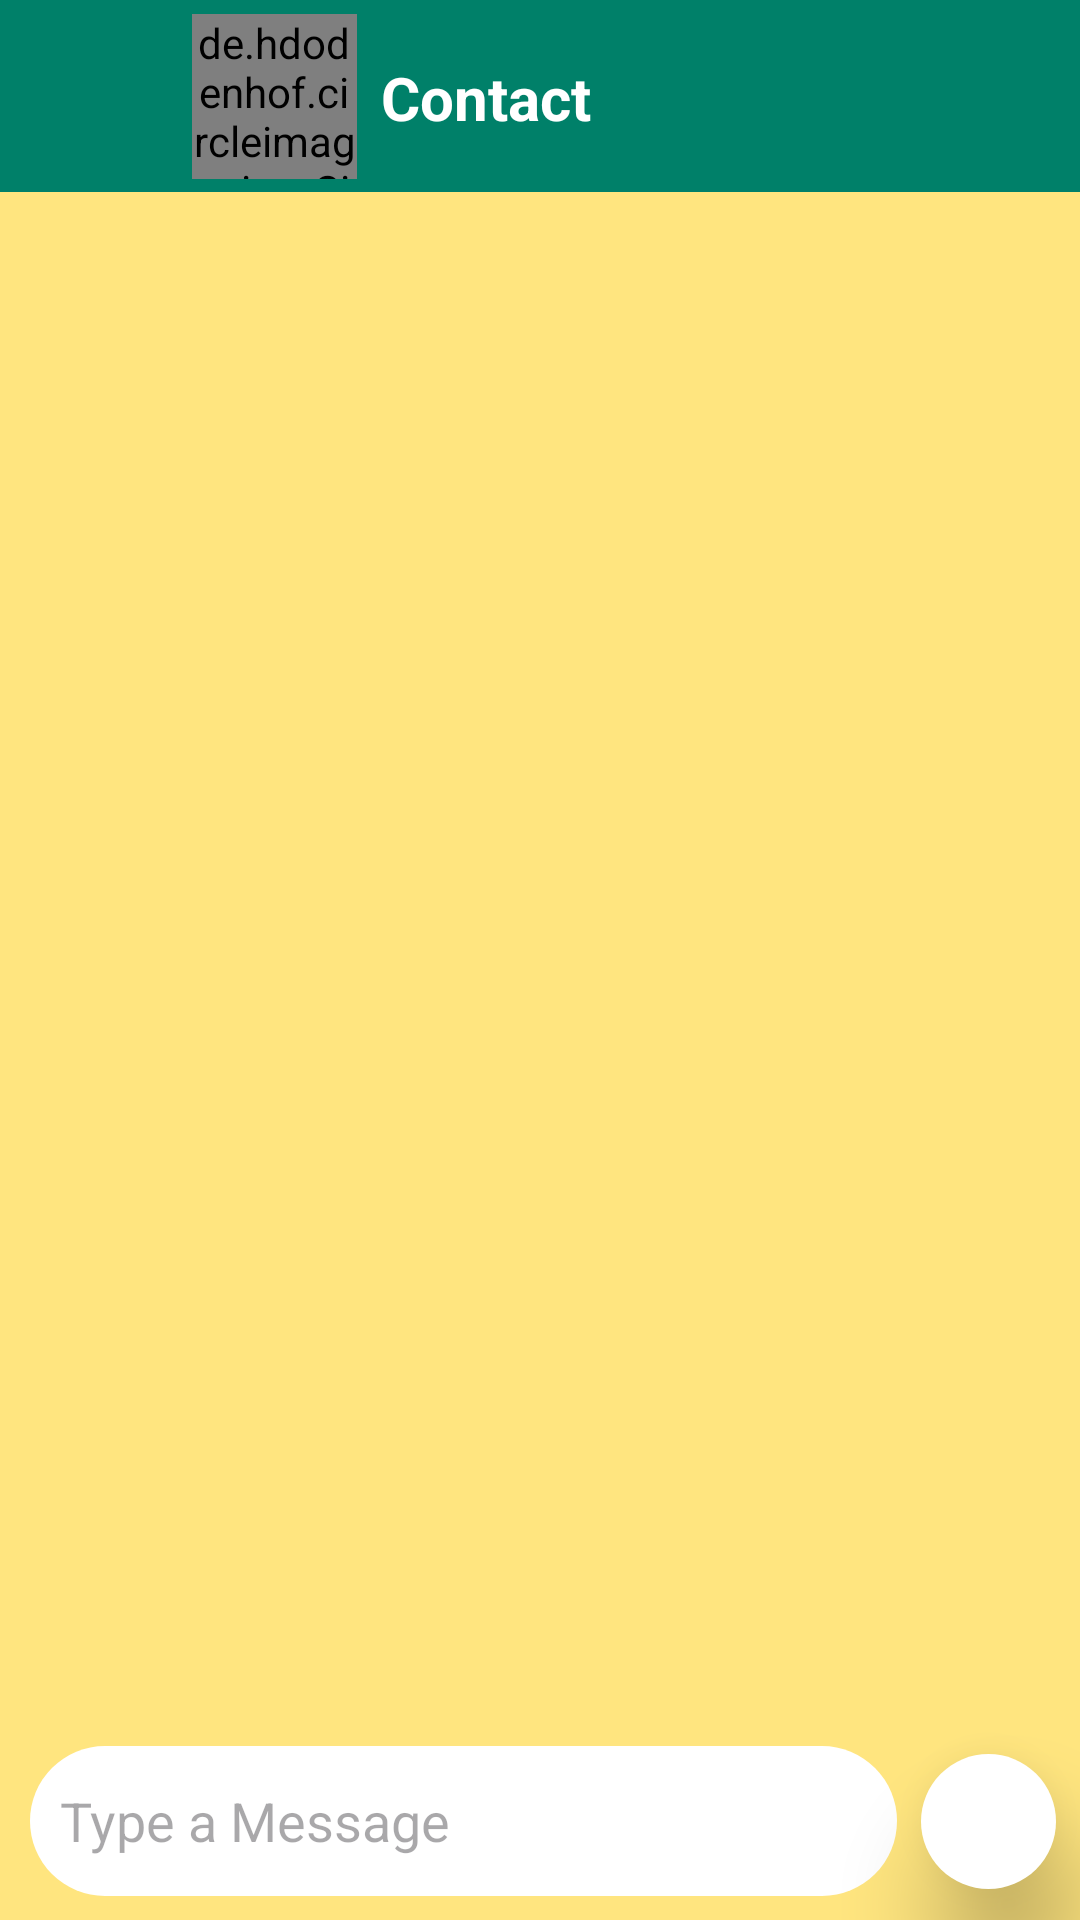

The Android layout XML behind this screen, and the referenced resources:
<!-- AndroidManifest.xml: application theme Theme.QliQ -->
<!-- res/layout/activity_chat_room.xml -->
<?xml version="1.0" encoding="utf-8"?>
<androidx.constraintlayout.widget.ConstraintLayout xmlns:android="http://schemas.android.com/apk/res/android"
    xmlns:app="http://schemas.android.com/apk/res-auto"
    xmlns:tools="http://schemas.android.com/tools"
    android:layout_width="match_parent"
    android:layout_height="match_parent"
    android:background="#FFE57F"
    tools:context=".ChatRoom">


    <com.google.android.material.appbar.MaterialToolbar
        android:id="@+id/chatroom_toolbar"
        android:layout_width="match_parent"
        android:layout_height="?attr/actionBarSize"
        android:background="@color/main_color"
        android:theme="?attr/actionBarTheme"
        app:layout_constraintEnd_toEndOf="parent"
        app:layout_constraintHorizontal_bias="0.0"
        app:layout_constraintStart_toStartOf="parent"
        app:layout_constraintTop_toTopOf="parent">

        <androidx.constraintlayout.widget.ConstraintLayout
            android:layout_width="match_parent"
            android:layout_height="match_parent"
            android:layout_gravity="center_vertical">

            <ImageButton
                android:id="@+id/chatroom_back_ib"
                android:layout_width="40dp"
                android:layout_height="40dp"
                android:background="@color/transparent_color"
                android:scaleType="centerInside"
                android:src="@drawable/baseline_arrow_back_ios_new_24"
                app:layout_constraintBottom_toBottomOf="parent"
                app:layout_constraintStart_toStartOf="parent"
                app:layout_constraintTop_toTopOf="parent"
                app:tint="@color/white" />


            <TextView
                android:id="@+id/chatroom_contact_name_tv"
                android:layout_width="wrap_content"
                android:layout_height="wrap_content"
                android:layout_marginStart="8dp"
                android:text="Contact"
                android:textColor="@color/white"
                android:textSize="20sp"
                android:textStyle="bold"
                app:layout_constraintBottom_toBottomOf="parent"
                app:layout_constraintStart_toEndOf="@+id/chatroom_contact_pic_iv"
                app:layout_constraintTop_toTopOf="parent"
                app:layout_constraintVertical_bias="0.513" />

            <de.hdodenhof.circleimageview.CircleImageView
                android:id="@+id/chatroom_contact_pic_iv"
                android:layout_width="55dp"
                android:layout_height="55dp"
                android:layout_marginStart="8dp"
                android:src="@drawable/ic_launcher_background"
                app:civ_border_color="@color/transparent_color"
                app:civ_border_width="5dp"
                app:layout_constraintBottom_toBottomOf="parent"
                app:layout_constraintStart_toEndOf="@+id/chatroom_back_ib"
                app:layout_constraintTop_toTopOf="parent" />

        </androidx.constraintlayout.widget.ConstraintLayout>
    </com.google.android.material.appbar.MaterialToolbar>

    <androidx.recyclerview.widget.RecyclerView
        android:id="@+id/chatroom_recycler"
        android:layout_width="0dp"
        android:layout_height="0dp"
        app:layout_constraintBottom_toTopOf="@+id/chatroom_msg_edt"
        app:layout_constraintEnd_toEndOf="parent"
        app:layout_constraintStart_toStartOf="parent"
        app:layout_constraintTop_toBottomOf="@+id/chatroom_toolbar" />

    <EditText
        android:id="@+id/chatroom_msg_edt"
        android:layout_width="0dp"
        android:layout_height="50dp"
        android:layout_marginStart="10dp"
        android:layout_marginEnd="8dp"
        android:layout_marginBottom="8dp"
        android:background="@drawable/chat_edit_text_bg"
        android:ems="10"
        android:hint="Type a Message"
        android:inputType="textWebEditText"
        android:paddingLeft="10dp"
        android:paddingRight="10dp"
        android:textAlignment="textStart"
        android:textColor="@color/black"
        app:layout_constraintBottom_toBottomOf="parent"
        app:layout_constraintEnd_toStartOf="@+id/chatroom_send_msg_ib"
        app:layout_constraintStart_toStartOf="parent" />

    <ImageButton
        android:id="@+id/chatroom_send_msg_ib"
        android:layout_width="45dp"
        android:layout_height="45dp"
        android:layout_marginEnd="8dp"
        android:background="@drawable/chat_edit_text_bg"
        android:elevation="20dp"
        android:scaleType="centerInside"
        android:src="@drawable/send_message"
        app:layout_constraintBottom_toBottomOf="@+id/chatroom_msg_edt"
        app:layout_constraintEnd_toEndOf="parent"
        app:layout_constraintTop_toTopOf="@+id/chatroom_msg_edt" />


</androidx.constraintlayout.widget.ConstraintLayout>
<!-- resources referenced by this layout -->
<resources>
  <color name="black">#FF000000</color>
  <color name="main_color">#008069</color>
  <color name="transparent_color">#00FFFFFF</color>
  <color name="white">#FFFFFFFF</color>
  <!-- drawable chat_edit_text_bg (drawable) -->
  <?xml version="1.0" encoding="utf-8"?>
  <shape xmlns:android="http://schemas.android.com/apk/res/android">
  
          <corners android:radius="50dp"/>
          <solid android:color="@color/white"/>
  
  </shape>
  <style name="Theme.QliQ" parent="Base.Theme.QliQ" />
  <style name="Base.Theme.QliQ" parent="Theme.Material3.DayNight.NoActionBar">
          
          
      </style>
</resources>
